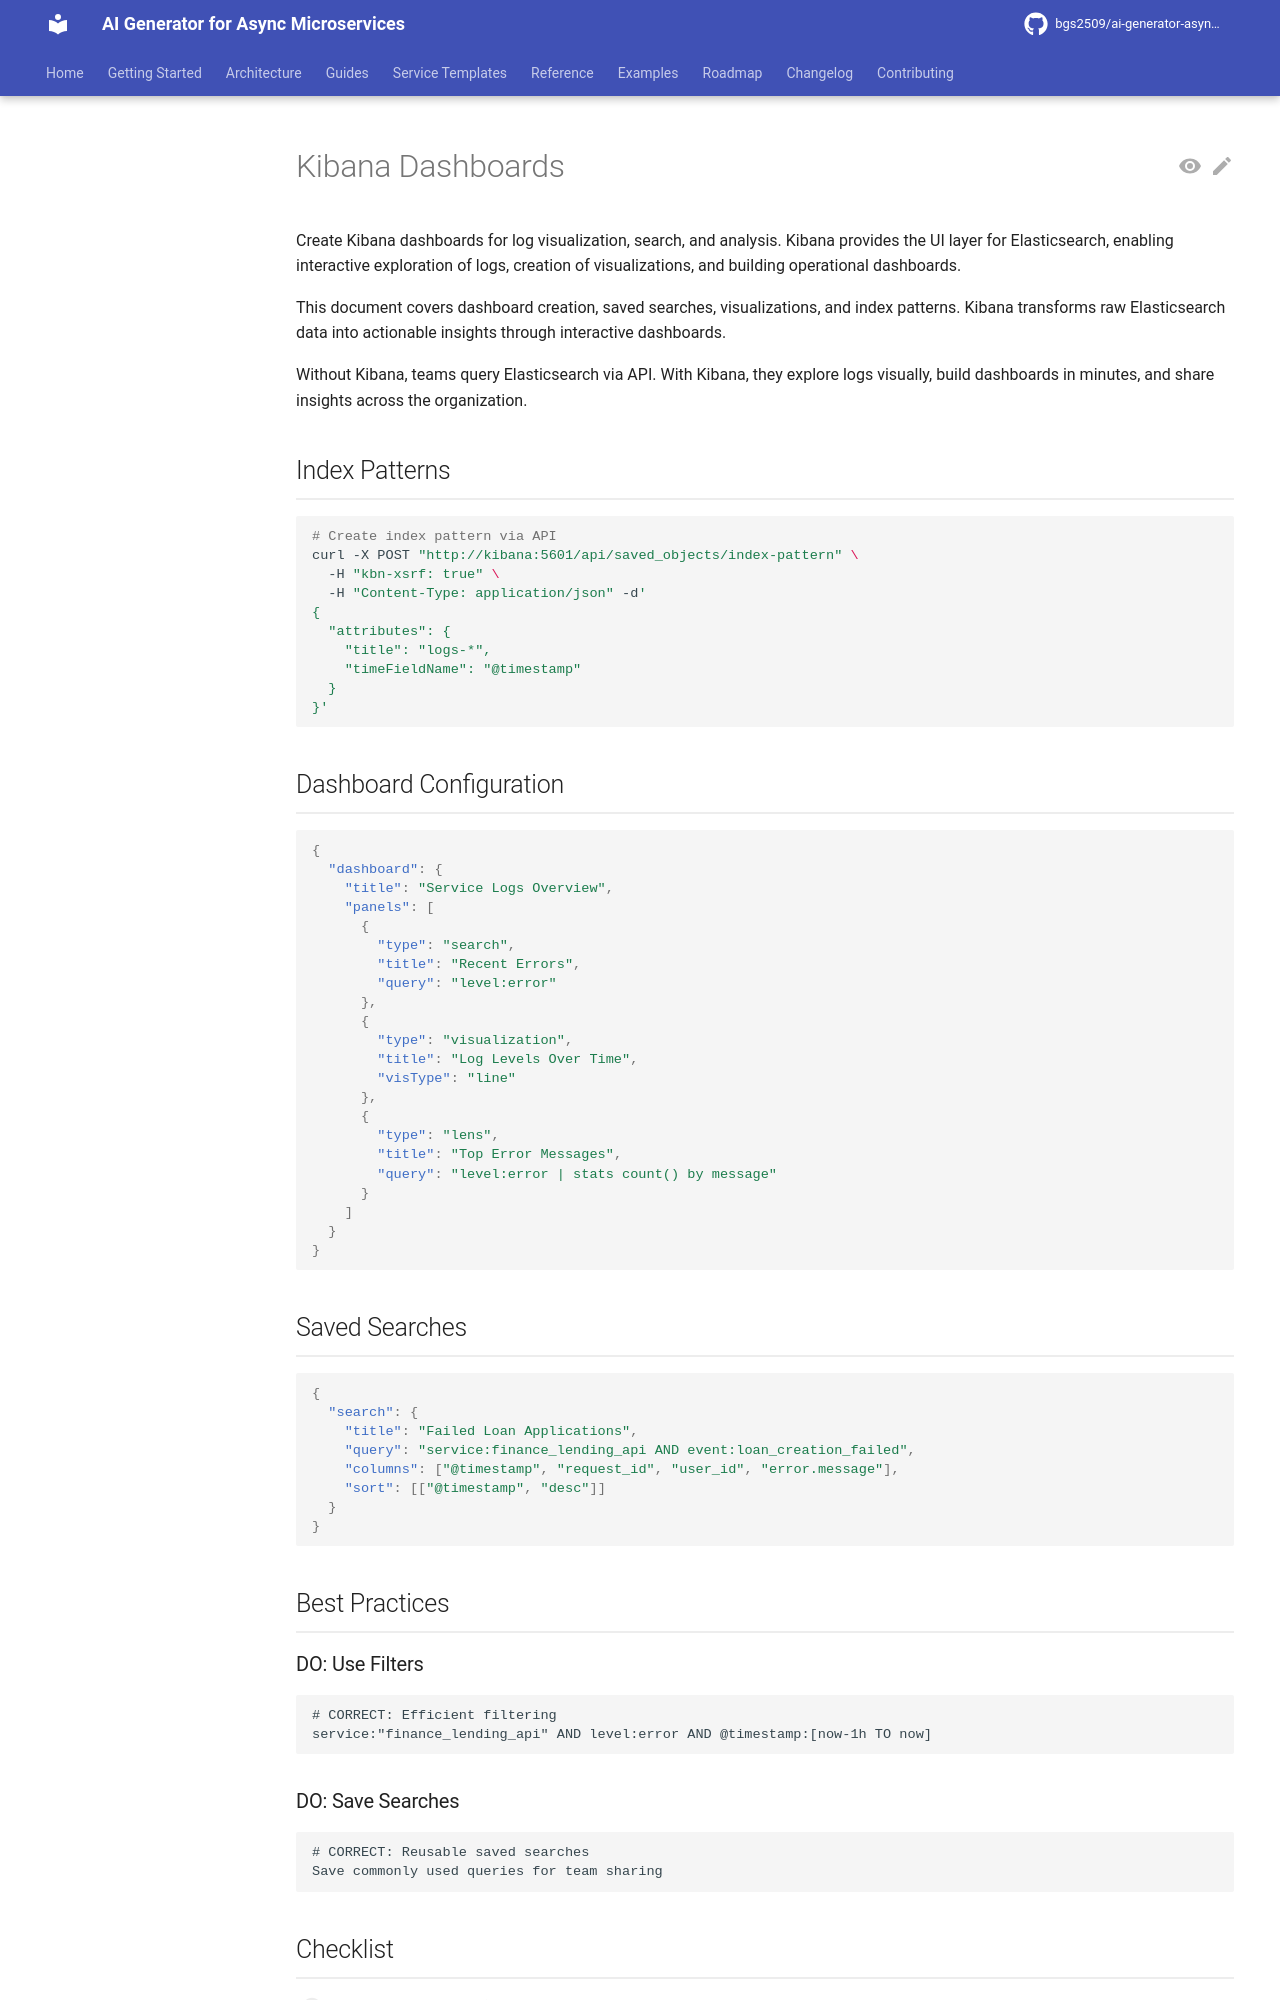

repository: bgs2509/ai-generator-asyncmicroservices · page: atomic/observability/elk-stack/kibana-dashboards/index.html · generator: mkdocs

# Kibana Dashboards

Create Kibana dashboards for log visualization, search, and analysis. Kibana provides the UI layer for Elasticsearch, enabling interactive exploration of logs, creation of visualizations, and building operational dashboards.

This document covers dashboard creation, saved searches, visualizations, and index patterns. Kibana transforms raw Elasticsearch data into actionable insights through interactive dashboards.

Without Kibana, teams query Elasticsearch via API. With Kibana, they explore logs visually, build dashboards in minutes, and share insights across the organization.

## Index Patterns

```bash
# Create index pattern via API
curl -X POST "http://kibana:5601/api/saved_objects/index-pattern" \
  -H "kbn-xsrf: true" \
  -H "Content-Type: application/json" -d'
{
  "attributes": {
    "title": "logs-*",
    "timeFieldName": "@timestamp"
  }
}'
```

## Dashboard Configuration

```json
{
  "dashboard": {
    "title": "Service Logs Overview",
    "panels": [
      {
        "type": "search",
        "title": "Recent Errors",
        "query": "level:error"
      },
      {
        "type": "visualization",
        "title": "Log Levels Over Time",
        "visType": "line"
      },
      {
        "type": "lens",
        "title": "Top Error Messages",
        "query": "level:error | stats count() by message"
      }
    ]
  }
}
```

## Saved Searches

```json
{
  "search": {
    "title": "Failed Loan Applications",
    "query": "service:finance_lending_api AND event:loan_creation_failed",
    "columns": ["@timestamp", "request_id", "user_id", "error.message"],
    "sort": [["@timestamp", "desc"]]
  }
}
```

## Best Practices

### DO: Use Filters

```
# CORRECT: Efficient filtering
service:"finance_lending_api" AND level:error AND @timestamp:[now-1h TO now]
```
